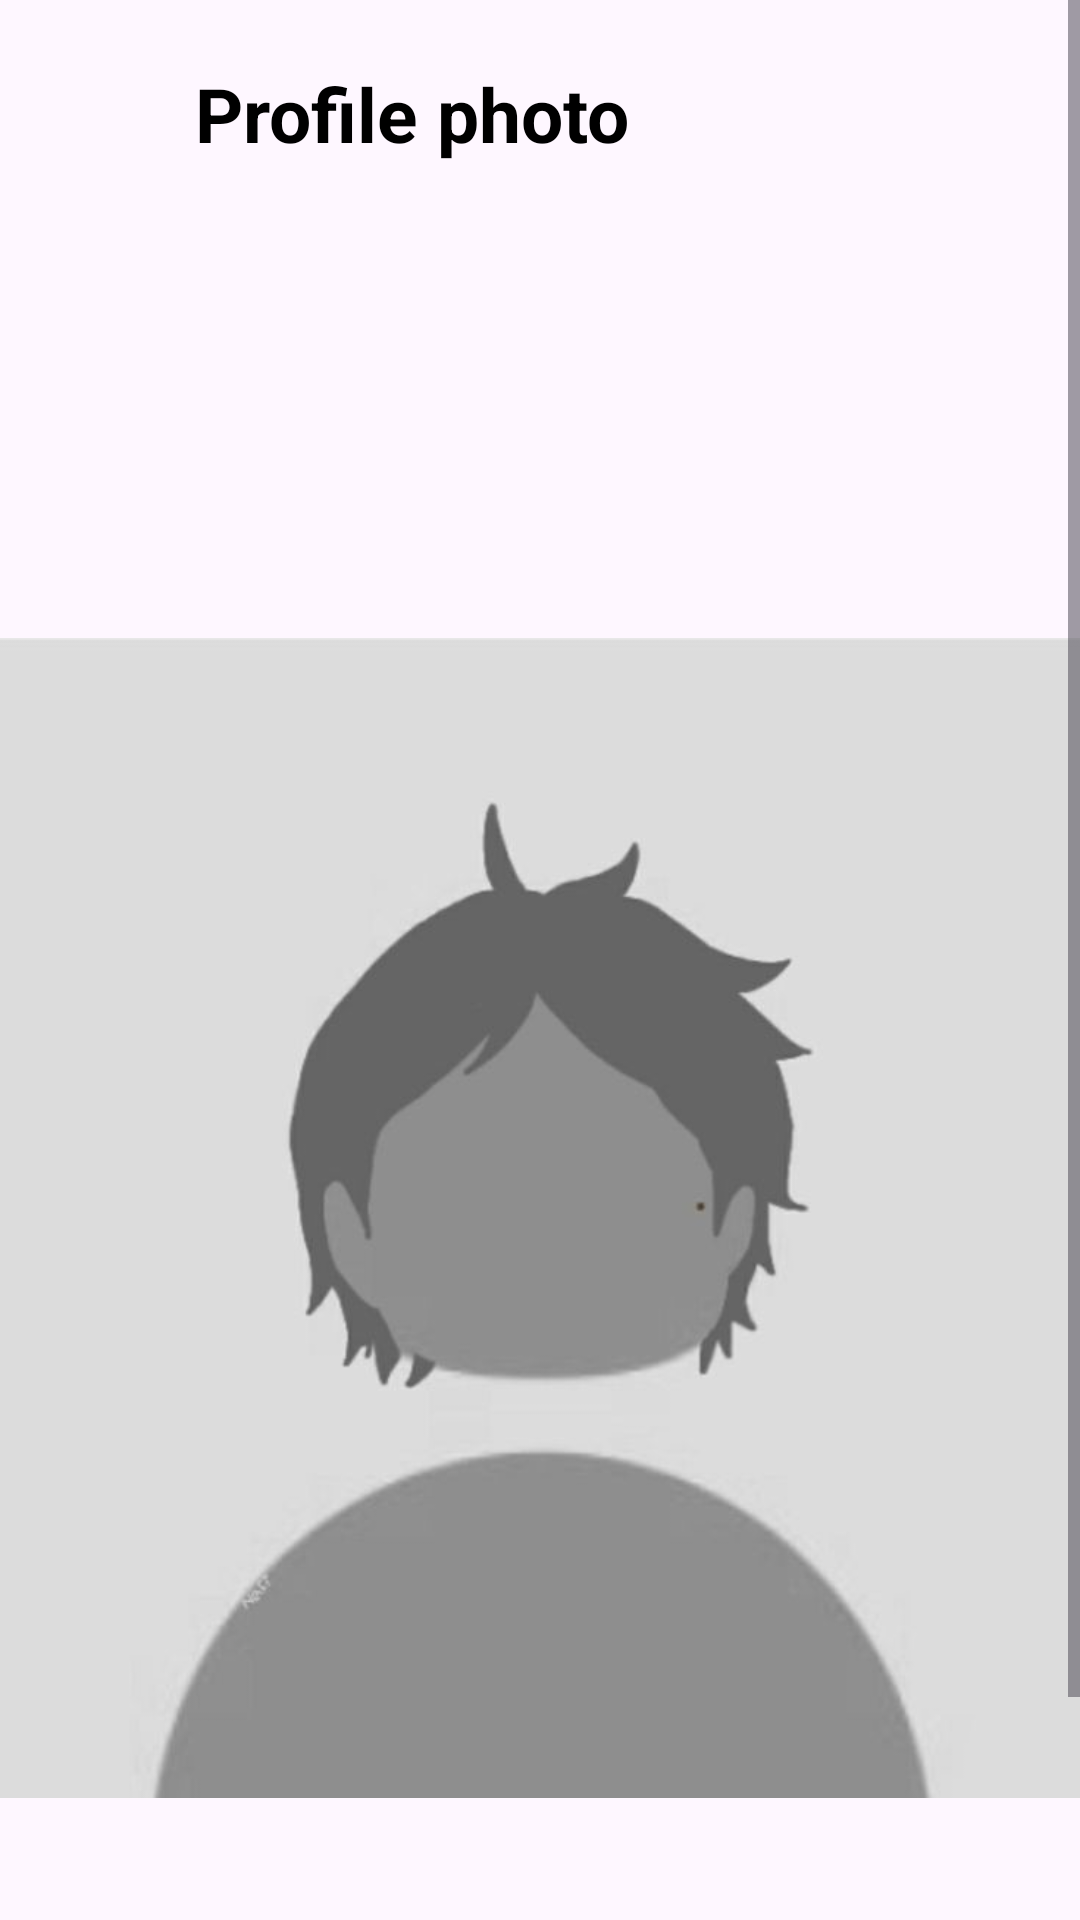

Here is an Android app screen rendered from its layout file. Give the layout XML and the strings, colors and styles it references.
<!-- AndroidManifest.xml: application theme Theme.News -->
<!-- res/layout/activity_update_pofile_picture.xml -->
<?xml version="1.0" encoding="utf-8"?>
<ScrollView xmlns:android="http://schemas.android.com/apk/res/android"
    xmlns:app="http://schemas.android.com/apk/res-auto"
    xmlns:tools="http://schemas.android.com/tools"
    android:id="@+id/main"
    android:layout_width="match_parent"
    android:fitsSystemWindows="true"
    android:layout_height="match_parent"
    tools:context=".UpdatePofilePicture">

    <LinearLayout
        android:layout_width="match_parent"
        android:layout_height="match_parent"
        android:orientation="vertical">

        <LinearLayout

            android:layout_width="match_parent"
            android:layout_height="66dp"
            android:orientation="horizontal">
            <ImageView
                android:id="@+id/update_back_btn"
                android:layout_width="40dp"
                android:layout_height="40dp"

                android:layout_marginTop="5dp"
                android:layout_gravity="center"
                android:src="@drawable/back_arrow"/>

            <TextView
                android:layout_width="wrap_content"
                android:layout_height="wrap_content"
                android:textColor="@color/black"
                android:text="Profile photo"
                android:textStyle="bold"
                android:layout_gravity="center"
                android:textSize="25sp"
                android:layout_marginTop="5dp"
                android:layout_marginStart="25dp"/>

            <ImageButton
                android:id="@+id/update_camera_btn"
                android:layout_width="50dp"
                android:layout_height="50dp"
                android:layout_gravity="center"
                android:layout_marginStart="145dp"
                android:background="?selectableItemBackgroundBorderless"
                android:src="@drawable/icon_camera"
                tools:ignore="ContentDescription" />
        </LinearLayout>

        <ImageView
            android:id="@+id/update_profile_view"
            android:layout_width="match_parent"
            android:layout_height="500dp"
            android:layout_marginTop="90dp"
            android:src="@drawable/userrprofile2"/>
        <Button
            android:layout_width="wrap_content"
            android:layout_height="wrap_content"
            android:layout_gravity="center"
            android:layout_marginTop="20dp"
            android:text="Upload"
            android:textColor="@color/black"
            android:id="@+id/uploadbtn"/>

        <ProgressBar
            android:id="@+id/progressbar"
            android:layout_width="wrap_content"
            android:layout_height="wrap_content"
            style="?android:attr/progressBarStyleLarge"
            android:visibility="gone"
            android:layout_gravity="center"

            android:elevation="10dp"/>
    </LinearLayout>
</ScrollView>
<!-- resources referenced by this layout -->
<resources>
  <color name="black">#FF000000</color>
  <!-- drawable icon_camera (drawable) -->
  <vector xmlns:android="http://schemas.android.com/apk/res/android"
      android:width="26dp"
      android:height="26dp"
      android:viewportWidth="24"
      android:viewportHeight="24">
    <path
        android:fillColor="#FF000000"
        android:pathData="M5,4h-3v-1h3v1zM15.93,4l0.812,1.219c0.743,1.115 1.987,1.781 3.328,1.781h1.93v13h-20v-13h3.93c1.341,0 2.585,-0.666 3.328,-1.781l0.812,-1.219h5.86zM17,2h-8l-1.406,2.109c-0.371,0.557 -0.995,0.891 -1.664,0.891h-5.93v17h24v-17h-3.93c-0.669,0 -1.293,-0.334 -1.664,-0.891l-1.406,-2.109zM6,10c0,-0.552 -0.447,-1 -1,-1s-1,0.448 -1,1 0.447,1 1,1 1,-0.448 1,-1zM13,10c1.654,0 3,1.346 3,3s-1.346,3 -3,3 -3,-1.346 -3,-3 1.346,-3 3,-3zM13,8c-2.761,0 -5,2.239 -5,5s2.239,5 5,5 5,-2.239 5,-5 -2.239,-5 -5,-5z"/>
  </vector>
  <!-- drawable userrprofile2: jpg bitmap (drawable, 11943 bytes) -->
  <style name="Theme.News" parent="Base.Theme.News">
  
      </style>
  <style name="Base.Theme.News" parent="Theme.Material3.DayNight.NoActionBar">
          
          
  
      </style>
</resources>
